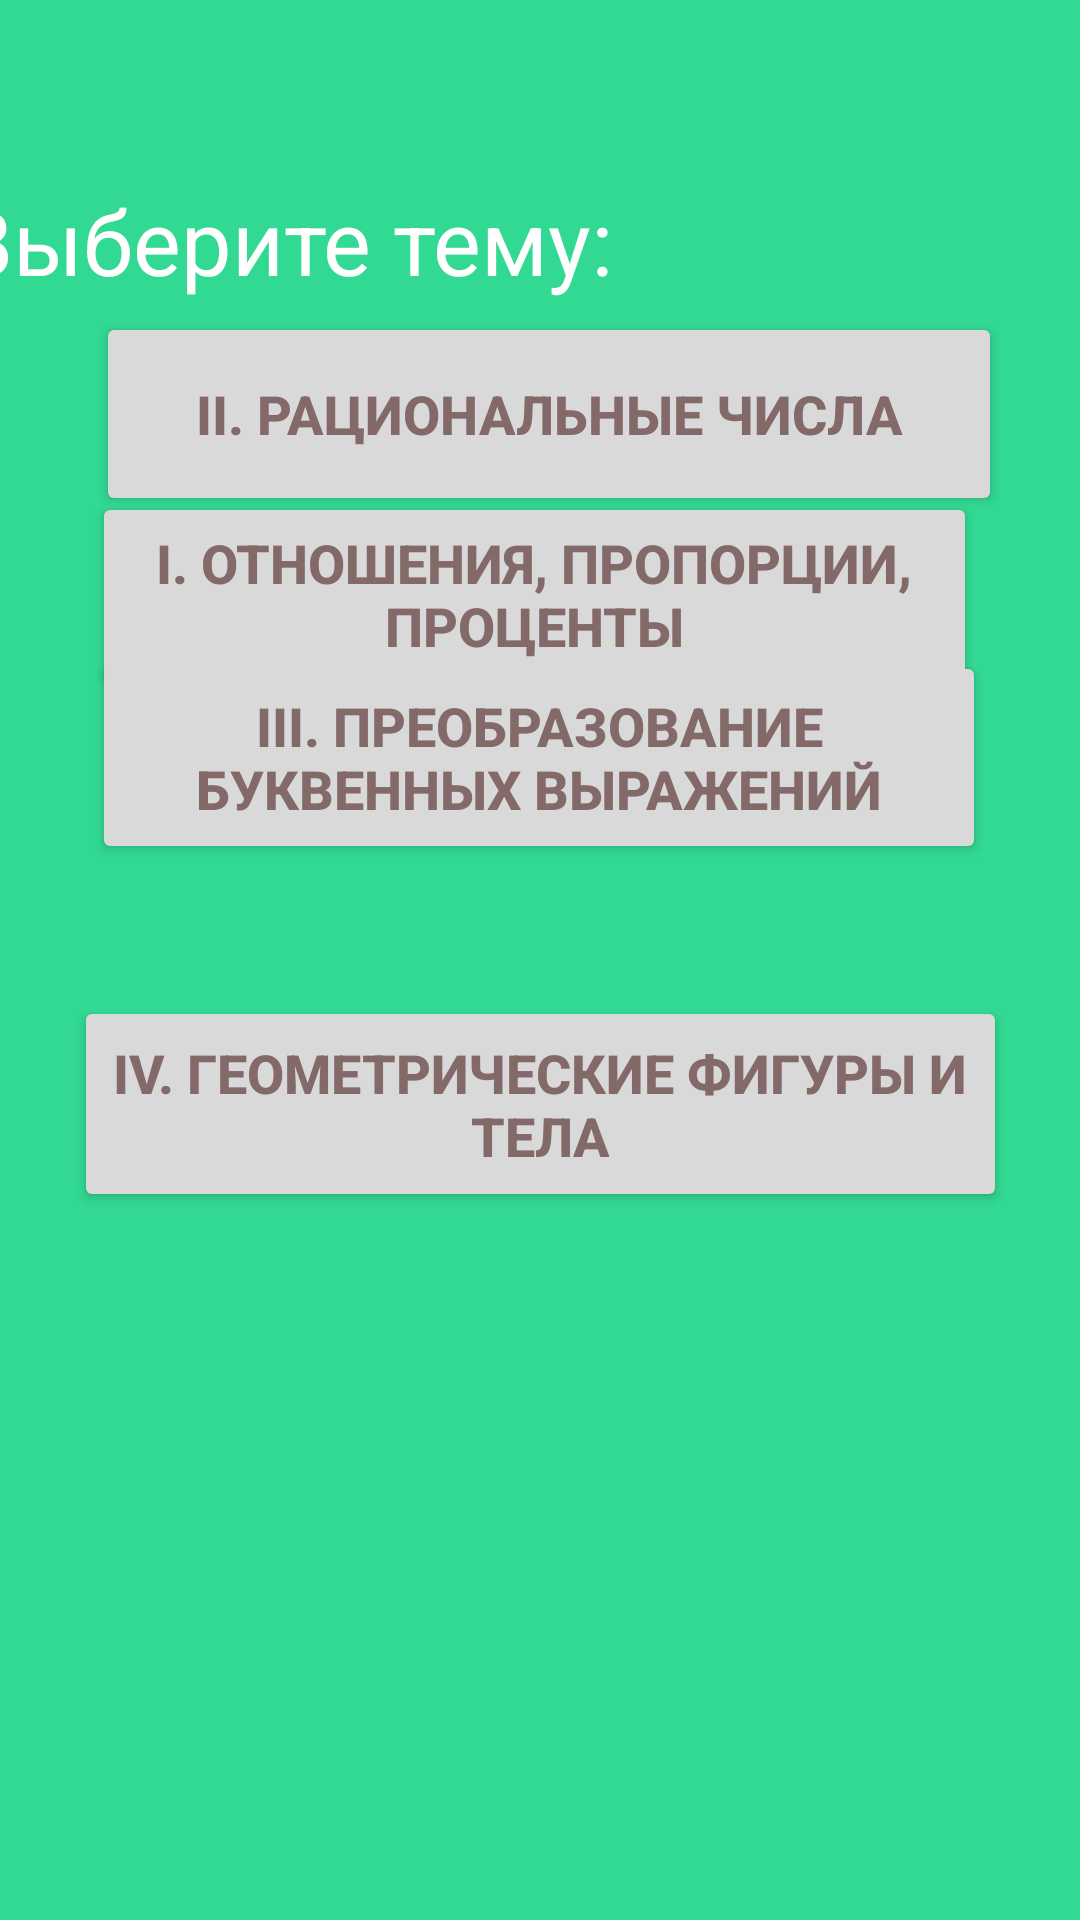

Produce the Android XML layout that renders to this screen, including the resource entries it uses.
<!-- AndroidManifest.xml: application theme Theme.Math_friend -->
<!-- res/layout/second_screen_figma.xml -->
<?xml version="1.0" encoding="utf-8"?>
<androidx.constraintlayout.widget.ConstraintLayout xmlns:android="http://schemas.android.com/apk/res/android"
    xmlns:tools="http://schemas.android.com/tools"
    android:layout_width="match_parent"
    android:layout_height="match_parent"
    xmlns:app="http://schemas.android.com/apk/res-auto"
    android:background="#32D993"
    android:backgroundTint="#32D993">

    <TextView
        android:id="@+id/textView5"
        android:layout_width="377dp"
        android:layout_height="65dp"
        android:layout_marginTop="60dp"
        android:text="Выберите тему:"
        android:textAlignment="gravity"
        android:textAllCaps="false"
        android:textColor="@color/white"
        android:textSize="30sp"

        app:layout_constraintEnd_toEndOf="parent"
        app:layout_constraintHorizontal_bias="0.872"
        app:layout_constraintStart_toStartOf="parent"
        app:layout_constraintTop_toTopOf="parent" />

    <Button
        android:id="@+id/button12"
        android:layout_width="295dp"
        android:layout_height="68dp"
        android:layout_marginTop="164dp"
        android:backgroundTint="#D9D9D9"
        android:text="I. Отношения, пропорции, проценты"
        android:textColor="#846969"
        android:textSize="18sp"
        android:textStyle="bold"
        app:layout_constraintEnd_toEndOf="parent"
        app:layout_constraintHorizontal_bias="0.474"
        app:layout_constraintStart_toStartOf="parent"
        app:layout_constraintTop_toTopOf="parent" />

    <Button
        android:id="@+id/button13"
        android:layout_width="302dp"
        android:layout_height="68dp"
        android:layout_marginBottom="468dp"
        android:backgroundTint="#D9D9D9"
        android:text="II. Рациональные числа"
        android:textColor="#846969"
        android:textSize="18sp"
        android:textStyle="bold"
        app:layout_constraintBottom_toBottomOf="parent"
        app:layout_constraintEnd_toEndOf="parent"
        app:layout_constraintHorizontal_bias="0.549"
        app:layout_constraintStart_toStartOf="parent" />

    <Button
        android:id="@+id/button14"
        android:layout_width="298dp"
        android:layout_height="71dp"
        android:layout_marginBottom="352dp"
        android:backgroundTint="#D9D9D9"
        android:text="III. Преобразование буквенных выражений"
        android:textColor="#846969"
        android:textSize="18sp"
        android:textStyle="bold"
        app:layout_constraintBottom_toBottomOf="parent"
        app:layout_constraintEnd_toEndOf="parent"
        app:layout_constraintHorizontal_bias="0.494"
        app:layout_constraintStart_toStartOf="parent" />

    <Button
        android:id="@+id/button15"
        android:layout_width="311dp"
        android:layout_height="72dp"
        android:layout_marginBottom="236dp"
        android:backgroundTint="#D9D9D9"
        android:text="IV. Геометрические фигуры и тела"
        android:textColor="#846969"
        android:textSize="18sp"
        android:textStyle="bold"
        app:layout_constraintBottom_toBottomOf="parent"
        app:layout_constraintEnd_toEndOf="parent"
        app:layout_constraintStart_toStartOf="parent" />

    <ImageView
        android:id="@+id/imageView3"
        android:layout_width="165dp"
        android:layout_height="98dp"
        android:layout_marginBottom="56dp"
        app:layout_constraintBottom_toBottomOf="parent"
        app:srcCompat="@drawable/_908_i211_002_p_m004_c20_stationery_realistic_set_02"
        tools:layout_editor_absoluteX="114dp" />

</androidx.constraintlayout.widget.ConstraintLayout>
<!-- resources referenced by this layout -->
<resources>
  <style name="Theme.Math_friend" parent="Base.Theme.Math_friend" />
  <style name="Base.Theme.Math_friend" parent="Theme.Material3.DayNight.NoActionBar">
          
          
      </style>
  <!-- not gathered from this repository: default colours our renderer supplied (Android Studio template values) -->
  <color name="white">#FFFFFFFF</color>
</resources>
